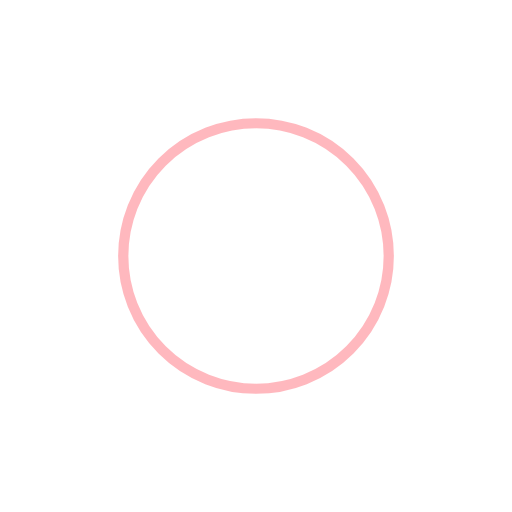
t = 0.00 s
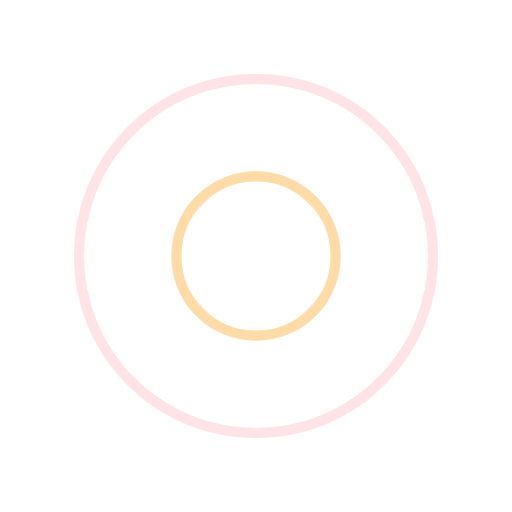
t = 0.25 s
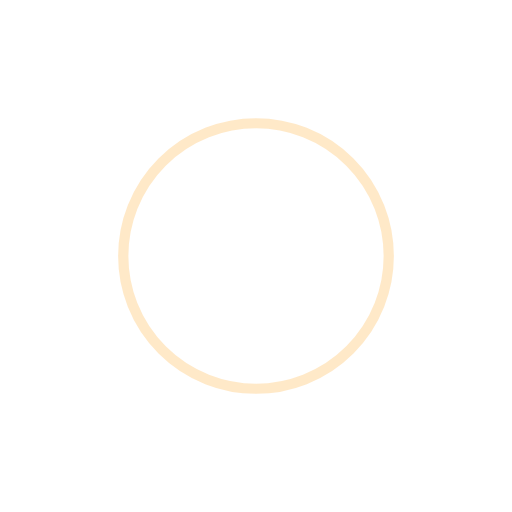
t = 0.50 s
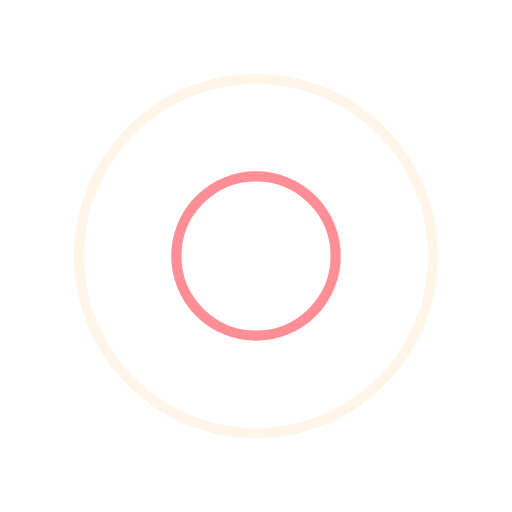
t = 0.75 s

The animated SVG that drew these frames (rendered in a browser with its animation timeline set to each time). Animation: 4 SMIL elements (animate=4); one cycle of 1.00 s, repeats indefinitely.

<svg width="200px"  height="200px"  xmlns="http://www.w3.org/2000/svg" viewBox="0 0 100 100" preserveAspectRatio="xMidYMid" class="lds-ripple" style="background: rgba(0, 0, 0, 0) none repeat scroll 0% 0%;"><circle cx="50" cy="50" r="0" fill="none" ng-attr-stroke="{{config.c1}}" ng-attr-stroke-width="{{config.width}}" stroke="#ff727d" stroke-width="2"><animate attributeName="r" calcMode="spline" values="0;40" keyTimes="0;1" dur="1" keySplines="0 0.2 0.8 1" begin="-0.5s" repeatCount="indefinite"></animate><animate attributeName="opacity" calcMode="spline" values="1;0" keyTimes="0;1" dur="1" keySplines="0.2 0 0.8 1" begin="-0.5s" repeatCount="indefinite"></animate></circle><circle cx="50" cy="50" r="0" fill="none" ng-attr-stroke="{{config.c2}}" ng-attr-stroke-width="{{config.width}}" stroke="#ffd391" stroke-width="2"><animate attributeName="r" calcMode="spline" values="0;40" keyTimes="0;1" dur="1" keySplines="0 0.2 0.8 1" begin="0s" repeatCount="indefinite"></animate><animate attributeName="opacity" calcMode="spline" values="1;0" keyTimes="0;1" dur="1" keySplines="0.2 0 0.8 1" begin="0s" repeatCount="indefinite"></animate></circle></svg>